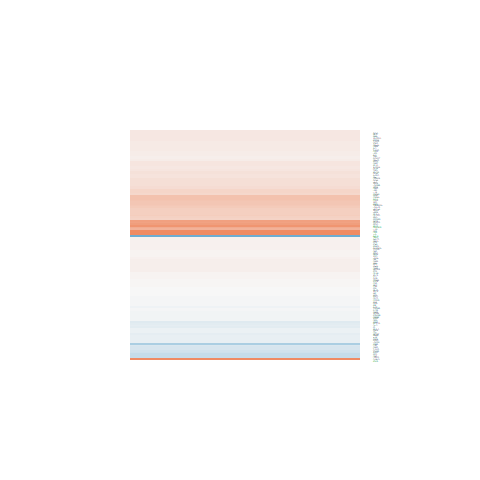

Values plotted in this chart, from the file beside it:
logFC, AveExpr, t, P.Value, adj.P.Val, B
-0.04118, 6.972, -0.2975, 0.7686, 1, -6.723
0.1141, 4.056, 0.5795, 0.5676, 1, -6.379
0.07336, 7.079, 0.4177, 0.6798, 1, -6.68
1.26, 4.076, 4.932, 4.82182985700713e-05, 0.01274, 1.941
0.05714, 4.468, 0.2946, 0.7708, 1, -6.597
-0.07114, 2.257, -0.284, 0.7788, 1, -6.238
0.1603, 4.595, 0.9838, 0.335, 1, -6.168
-0.05341, 6.093, -0.4537, 0.6541, 1, -6.641
-0.9437, 5.486, -6.047, 2.92182645311405e-06, 0.001464, 4.605
0.4966, 7.872, 4.324, 0.0002278, 0.04798, 0.3214
0.06606, 7.39, 0.5593, 0.5811, 1, -6.61
0.04975, 8.435, 0.3269, 0.7466, 1, -6.704
0.286, 5.328, 1.543, 0.1358, 1, -5.553
-0.1142, 3.169, -0.6548, 0.5188, 1, -6.239
0.7697, 3.879, 2.915, 0.007551, 0.6421, -2.826
0.6059, 3.331, 2.235, 0.03486, 1, -4.181
-0.2262, 1.995, -0.8924, 0.3809, 1, -5.843
-0.1055, 5.478, -0.586, 0.5633, 1, -6.54
1.091, 6.648, 6.985, 3.02906344981036e-07, 0.0002317, 6.83
0.1365, 5.94, 0.7666, 0.4508, 1, -6.441
-0.07204, 5.867, -0.5066, 0.617, 1, -6.603
-0.1554, 3.986, -0.8736, 0.3909, 1, -6.196
0.1687, 7.222, 1.067, 0.2966, 1, -6.197
0.6679, -0.9225, 1.217, 0.2352, 1, -4.854
0.08303, 5.922, 0.7364, 0.4686, 1, -6.46
0.07511, 5.613, 0.4382, 0.6651, 1, -6.626
0.2171, -1.189, 0.4373, 0.6658, 1, -5.473
0.03249, 6.68, 0.2966, 0.7693, 1, -6.717
0.2007, 5.835, 0.8779, 0.3886, 1, -6.346
0.001492, 7.525, 0.01175, 0.9907, 1, -6.769
0.4573, 6.912, 2.739, 0.01139, 0.7849, -3.411
0.1071, 2.695, 0.4663, 0.6452, 1, -6.245
-0.02787, 4.632, -0.1983, 0.8445, 1, -6.631
0.08081, 7.634, 0.5155, 0.6109, 1, -6.633
0.2478, 5.338, 1.613, 0.1197, 1, -5.434
0.0526, 4.683, 0.254, 0.8016, 1, -6.636
0.07257, 4.848, 0.5707, 0.5734, 1, -6.509
0.01262, 3.531, 0.07685, 0.9394, 1, -6.526
0.2439, 3.774, 1.196, 0.2433, 1, -5.82
0.07978, 8.852, 0.548, 0.5887, 1, -6.6
0.01577, 2.177, 0.06795, 0.9464, 1, -6.253
-0.0332, 3.575, -0.1924, 0.8491, 1, -6.502
0.1409, 5.8, 0.721, 0.4778, 1, -6.475
0.1439, 8.787, 0.9093, 0.3721, 1, -6.338
0.3322, 5.499, 1.703, 0.1014, 1, -5.299
1.414, 4.871, 5.603, 8.81039620594447e-06, 0.003484, 3.594
0.1039, 2.824, 0.4901, 0.6285, 1, -6.274
0.4969, 1.458, 0.9893, 0.3323, 1, -5.438
0.1892, 6.765, 0.9801, 0.3367, 1, -6.276
0.03707, 6.32, 0.2267, 0.8226, 1, -6.728
-0.09766, 6.609, -0.415, 0.6818, 1, -6.675
0.3665, 2.973, 1.297, 0.207, 1, -5.631
-0.3489, 2.041, -1.163, 0.2561, 1, -5.538
-0.2074, 5.181, -1.562, 0.1311, 1, -5.512
4.531, -1, 5.713, 6.69405352879354e-06, 0.00278, 2.703
0.007186, 4.752, 0.04117, 0.9675, 1, -6.655
0.03488, 6.293, 0.2322, 0.8183, 1, -6.725
0.03972, 7.681, 0.3237, 0.7489, 1, -6.714
-0.02105, 0.1654, -0.05543, 0.9562, 1, -5.759
0.05839, 6.625, 0.4968, 0.6238, 1, -6.636
... 76 more rows
